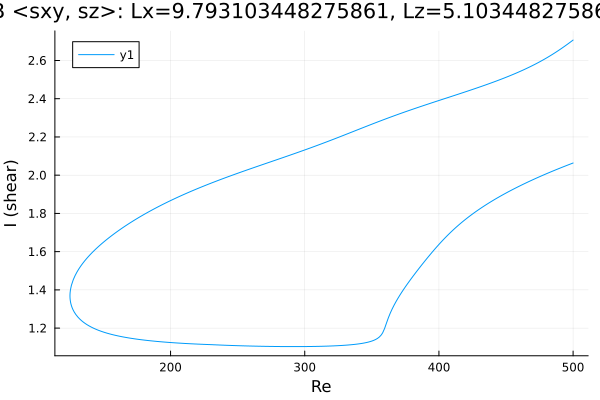

The file beside this chart, header and first rows:
Re, shear
500.0, 2.064
499.5, 2.062
498.1, 2.059
496.7, 2.055
495.3, 2.051
493.8, 2.047
492.4, 2.043
491, 2.039
489.6, 2.035
488.2, 2.031
486.8, 2.027
485.4, 2.023
483.9, 2.019
482.5, 2.015
481.1, 2.011
479.7, 2.006
478.3, 2.002
476.9, 1.998
475.5, 1.993
474, 1.989
472.6, 1.985
471.2, 1.98
469.8, 1.976
468.4, 1.971
467, 1.966
465.6, 1.962
464.1, 1.957
462.7, 1.952
461.3, 1.947
459.9, 1.942
458.5, 1.938
457.1, 1.933
455.7, 1.927
454.2, 1.922
452.8, 1.917
451.4, 1.912
450, 1.906
448.6, 1.901
447.2, 1.896
445.8, 1.89
444.3, 1.884
442.9, 1.879
441.5, 1.873
440.1, 1.867
438.7, 1.861
437.3, 1.855
435.9, 1.849
434.4, 1.842
433, 1.836
431.6, 1.829
430.2, 1.822
428.8, 1.816
427.4, 1.809
426, 1.802
424.5, 1.794
423.1, 1.787
421.7, 1.779
420.3, 1.772
418.9, 1.764
417.5, 1.756
... 537 more rows
